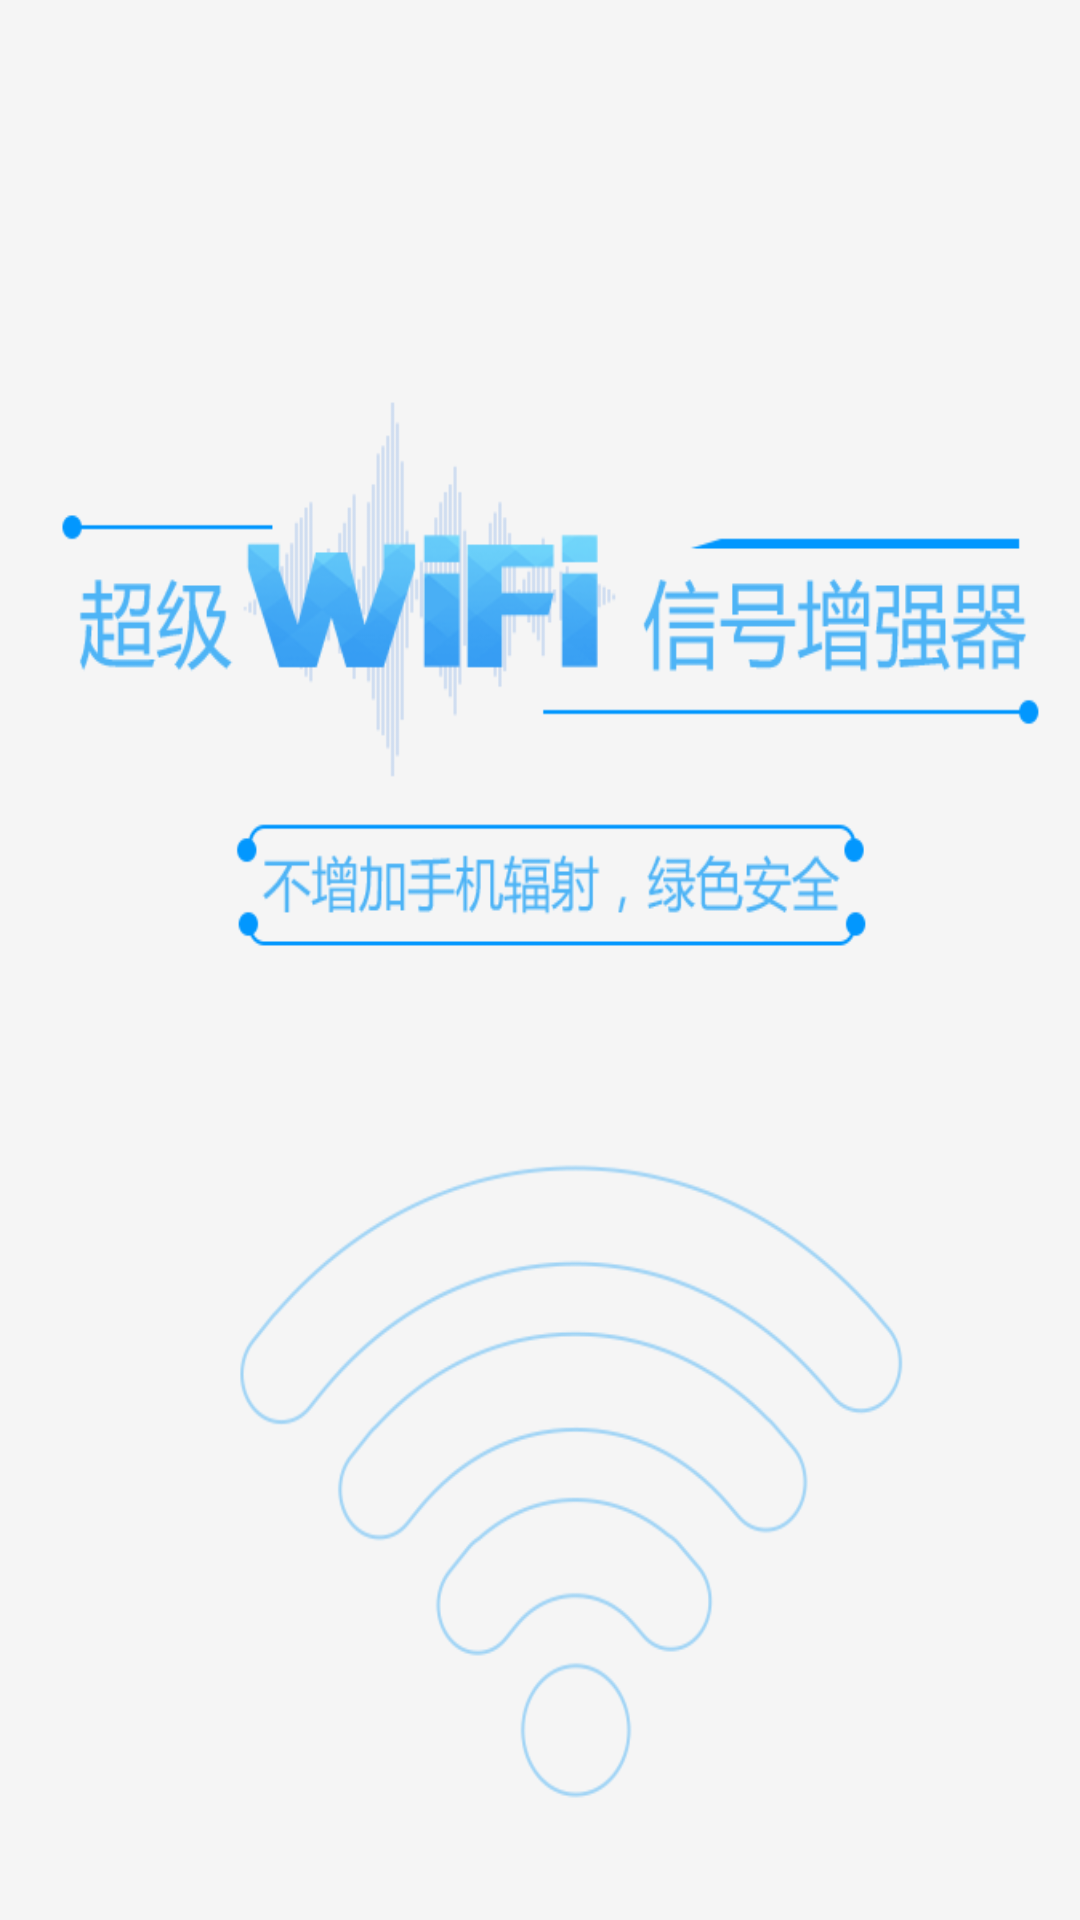

The Android layout XML behind this screen, and the referenced resources:
<!-- AndroidManifest.xml: application theme android:Theme.NoTitleBar.Fullscreen -->
<!-- res/layout/splash.xml -->
<?xml version="1.0" encoding="utf-8"?>
<LinearLayout xmlns:android="http://schemas.android.com/apk/res/android"
    android:id="@+id/ll_splash"
    android:layout_width="match_parent"
    android:layout_height="match_parent"
   android:background="#f5f5f5"
    android:orientation="vertical" 
    
    >
    
    <ImageView 
        android:layout_width="match_parent"
        android:layout_height="wrap_content"
         android:background="@drawable/qidong_03"
        />

</LinearLayout>
<!-- resources referenced by this layout -->
<resources>
  <!-- drawable qidong_03: png bitmap (drawable-hdpi, 47471 bytes) -->
</resources>
